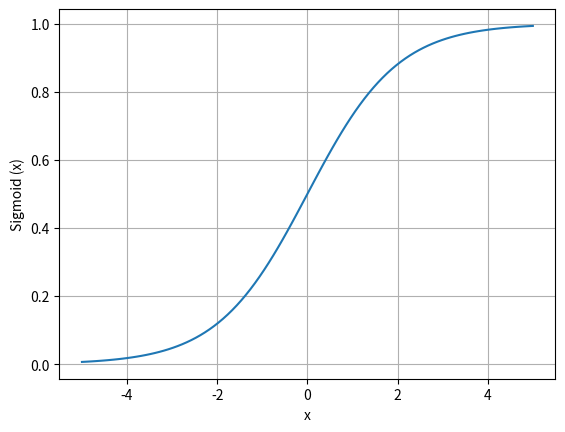

Generate this figure with matplotlib:
import matplotlib.pyplot as plt
import numpy as np

x=np.linspace(-5,5,100)

y=1/(1+np.exp(-x))

plt.plot(x,y)

plt.xlabel("x")

plt.ylabel("Sigmoid (x)")

plt.grid()

plt.show()